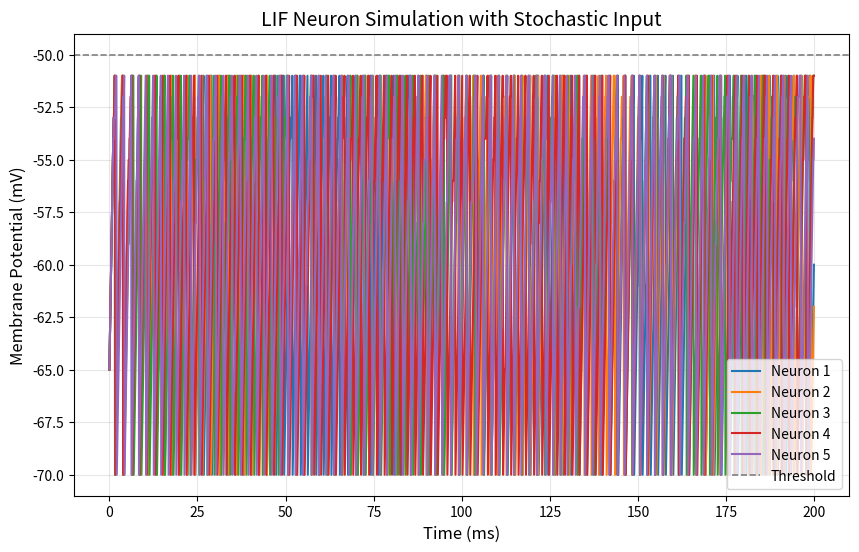
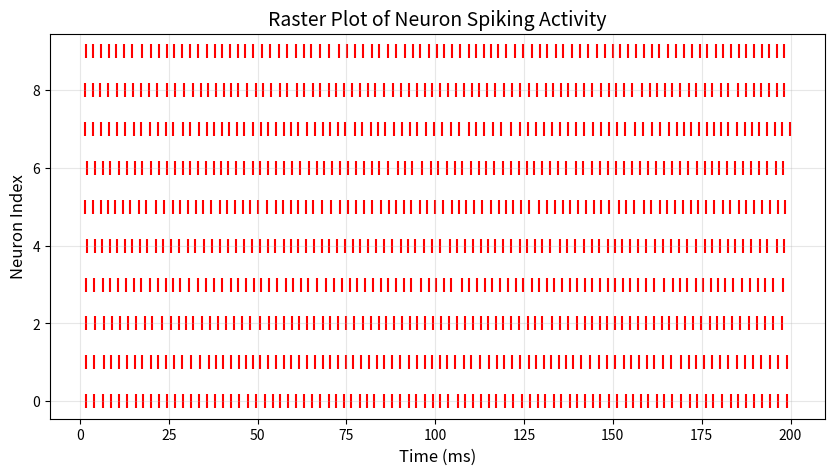

Write the Python code that produced these figures, in order.
import numpy as np
import matplotlib.pyplot as plt
dt = 0.1
T = 200
time = np.arange(0, T, dt)
num_neurons = 10
tau_m = 10
V_rest = -65
V_threshold = -50
V_reset = -70
mean_I = 15
std_I = 5
def lif_neuron_simulation(num_neurons, dt, T, tau_m, V_rest, V_threshold, V_reset, mean_I, std_I):
    time = np.arange(0, T, dt)
    V = np.full((num_neurons, len(time)), V_rest)
    spikes = [[] for _ in range(num_neurons)]
    for t in range(1, len(time)):
        I = np.random.normal(mean_I, std_I, num_neurons)
        dV = (-(V[:, t-1] - V_rest) + I) * (dt / tau_m)
        V[:, t] = V[:, t-1] + dV
        for n in range(num_neurons):
            if V[n, t] >= V_threshold:
                V[n, t] = V_reset
                spikes[n].append(time[t])
    return time, V, spikes
time, V, spikes = lif_neuron_simulation(num_neurons, dt, T, tau_m, V_rest, V_threshold, V_reset, mean_I, std_I)
plt.figure(figsize=(10, 6))
for n in range(min(num_neurons, 5)):
    plt.plot(time, V[n], label=f"Neuron {n+1}")
plt.axhline(V_threshold, linestyle="--", color="gray", label="Threshold", linewidth=1.2)
plt.xlabel("Time (ms)", fontsize=12)
plt.ylabel("Membrane Potential (mV)", fontsize=12)
plt.title("LIF Neuron Simulation with Stochastic Input", fontsize=14)
plt.legend()
plt.grid(alpha=0.3)
plt.show()
plt.figure(figsize=(10, 5))
for n, neuron_spikes in enumerate(spikes):
    plt.scatter(neuron_spikes, [n] * len(neuron_spikes), color="red", marker="|", s=100)
plt.xlabel("Time (ms)", fontsize=12)
plt.ylabel("Neuron Index", fontsize=12)
plt.title("Raster Plot of Neuron Spiking Activity", fontsize=14)
plt.grid(alpha=0.3)
plt.show()

